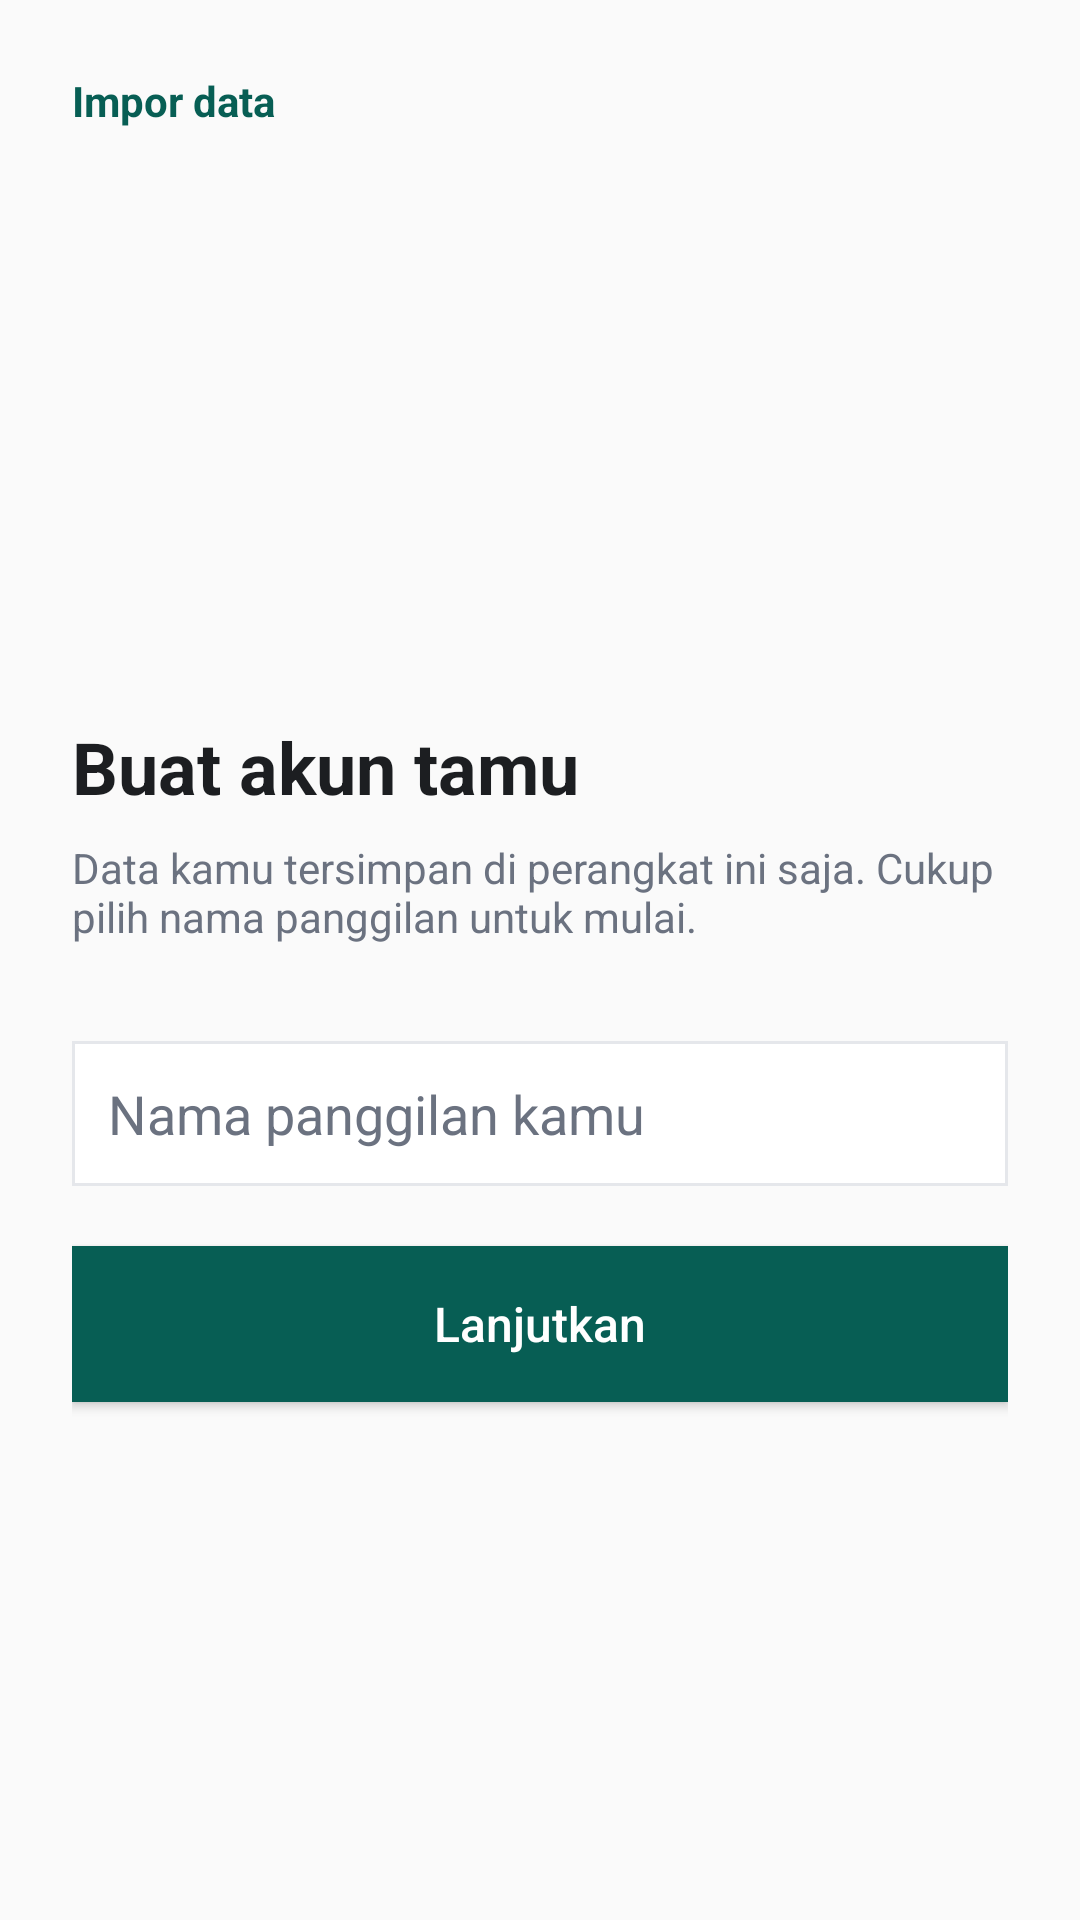

This screen was rendered from an Android layout file. Write that file and the resources it references.
<!-- AndroidManifest.xml: application theme Theme.EchoChat -->
<!-- res/layout/activity_setup_name.xml -->
<?xml version="1.0" encoding="utf-8"?>
<LinearLayout xmlns:android="http://schemas.android.com/apk/res/android"
    android:layout_width="match_parent"
    android:layout_height="match_parent"
    android:background="@color/background"
    android:orientation="vertical">

    <TextView
        android:id="@+id/textImportData"
        android:layout_width="wrap_content"
        android:layout_height="wrap_content"
        android:layout_margin="16dp"
        android:padding="8dp"
        android:text="@string/import_data_title"
        android:textColor="@color/brand_primary"
        android:textSize="14sp"
        android:textStyle="bold" />

    <LinearLayout
        android:layout_width="match_parent"
        android:layout_height="0dp"
        android:layout_weight="1"
        android:orientation="vertical"
        android:padding="24dp"
        android:gravity="center_vertical">

        <TextView
            android:id="@+id/textTitle"
            android:layout_width="wrap_content"
            android:layout_height="wrap_content"
            android:text="@string/setup_title"
            android:textColor="@color/text_primary"
            android:textSize="24sp"
            android:textStyle="bold" />

        <TextView
            android:layout_width="wrap_content"
            android:layout_height="wrap_content"
            android:layout_marginTop="8dp"
            android:text="@string/setup_subtitle"
            android:textColor="@color/text_secondary"
            android:textSize="14sp" />

        <EditText
            android:id="@+id/inputDisplayName"
            android:layout_width="match_parent"
            android:layout_height="wrap_content"
            android:layout_marginTop="32dp"
            android:background="@drawable/bg_input_field"
            android:hint="@string/hint_display_name"
            android:textColor="@color/text_primary"
            android:textColorHint="@color/text_secondary"
            android:inputType="textPersonName"
            android:maxLines="1" />

        <Button
            android:id="@+id/buttonContinue"
            android:layout_width="match_parent"
            android:layout_height="52dp"
            android:layout_marginTop="20dp"
            android:background="@drawable/bg_button_primary"
            android:text="@string/action_continue"
            android:textAllCaps="false"
            android:textColor="@color/white"
            android:textSize="16sp"
            android:elevation="0dp" />

    </LinearLayout>

</LinearLayout>
<!-- resources referenced by this layout -->
<resources>
  <color name="background">#FAFAFA</color>
  <color name="brand_primary">#075E54</color>
  <color name="text_primary">#1C1E21</color>
  <color name="text_secondary">#6B7280</color>
  <color name="white">#FFFFFF</color>
  <!-- drawable bg_button_primary (drawable) -->
  <?xml version="1.0" encoding="utf-8"?>
  <selector xmlns:android="http://schemas.android.com/apk/res/android">
      <item android:state_pressed="true">
          <shape android:shape="rectangle">
              <solid android:color="@color/brand_primary_dark" />
          </shape>
      </item>
      <item>
          <shape android:shape="rectangle">
              <solid android:color="@color/brand_primary" />
          </shape>
      </item>
  </selector>
  <!-- drawable bg_input_field (drawable) -->
  <?xml version="1.0" encoding="utf-8"?>
  <shape xmlns:android="http://schemas.android.com/apk/res/android" android:shape="rectangle">
      <solid android:color="@color/surface" />
      <stroke android:width="1dp" android:color="@color/divider" />
      <padding android:left="12dp" android:top="12dp" android:right="12dp" android:bottom="12dp" />
  </shape>
  <string name="action_continue">Lanjutkan</string>
  <string name="hint_display_name">Nama panggilan kamu</string>
  <string name="import_data_title">Impor data</string>
  <string name="setup_subtitle">Data kamu tersimpan di perangkat ini saja. Cukup pilih nama panggilan untuk mulai.</string>
  <string name="setup_title">Buat akun tamu</string>
  <style name="Theme.EchoChat" parent="Theme.MaterialComponents.DayNight.NoActionBar">
          <item name="colorPrimary">@color/brand_primary</item>
          <item name="colorPrimaryDark">@color/brand_primary_dark</item>
          <item name="colorAccent">@color/brand_accent</item>
          <item name="android:windowBackground">@color/background</item>
          <item name="android:statusBarColor" tools:targetApi="21">@color/brand_primary_dark</item>
      </style>
  <color name="brand_primary_dark">#054C44</color>
  <color name="surface">#FFFFFF</color>
  <color name="divider">#E5E7EB</color>
  <color name="brand_accent">#25D366</color>
</resources>
